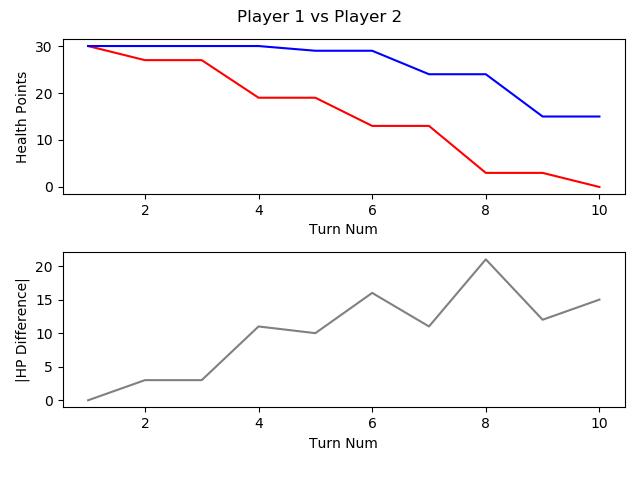

The table this chart was drawn from, first rows:
, TURN_NO, P1_HEALTH, P2_HEALTH, CURRENT_PLAYER, AMOUNTHEALEDTHISTURN, NUMATTACKSTHISTURN, NUMCARDSDRAWNTHISTURN, NUMCARDSPLAYEDTHISTURN, NUMCARDSTODRAW, NUMELEMENTALSPLAYEDLASTTURN, NUMELEMENTALSPLAYEDTHISTURN, NUMFRIENDLYMINIONSTHATATTACKEDTHISTURN, NUMFRIENDLYMINIONSTHATDIEDTHISTURN, NUMMINIONSPLAYEDTHISTURN, NUMMINIONSPLAYERKILLEDTHISTURN, NUMOPTIONSPLAYEDTHISTURN, NUMSECRETSPLAYEDTHISGAME, NUMSPELLSPLAYEDTHISGAME, NUMTIMESHEROPOWERUSEDTHISGAME, REMAININGMANA, TOTALMANASPENTTHISGAME, USEDMANATHISTURN
1, 1, 30, 30, P1 FitzVonGerald, 0, 0, 1, 0, 0, 0, 0, 0, 0, 0, 0, 0, 0, 0, 0, 1, 0, 0
2, 2, 27, 30, P2 RehHausZuckFuchs, 0, 0, 1, 3, 0, 0, 0, 1, 0, 1, 0, 5, 0, 2, 0, 0, 2, 1
3, 3, 27, 30, P1 FitzVonGerald, 0, 0, 1, 0, 0, 0, 0, 0, 0, 0, 0, 0, 0, 0, 0, 2, 0, 0
4, 4, 19, 30, P2 RehHausZuckFuchs, 0, 0, 1, 1, 0, 0, 0, 2, 0, 0, 0, 4, 0, 3, 0, 0, 4, 2
5, 5, 19, 29, P1 FitzVonGerald, 0, 0, 1, 1, 0, 0, 0, 0, 0, 0, 0, 2, 0, 1, 0, 2, 1, 1
6, 6, 13, 29, P2 RehHausZuckFuchs, 0, 0, 1, 1, 0, 0, 0, 2, 0, 0, 0, 4, 0, 3, 0, 0, 7, 3
7, 7, 13, 24, P1 FitzVonGerald, 0, 0, 1, 1, 0, 0, 0, 1, 0, 1, 0, 3, 0, 1, 0, 0, 5, 4
8, 8, 3, 24, P2 RehHausZuckFuchs, 0, 0, 1, 1, 0, 0, 0, 3, 0, 1, 0, 5, 0, 3, 0, 0, 11, 4
9, 9, 3, 15, P1 FitzVonGerald, 0, 0, 1, 2, 0, 0, 0, 1, 0, 1, 0, 4, 0, 1, 0, 0, 10, 5
10, 10, 0, 15, P2 RehHausZuckFuchs, 0, 0, 1, 0, 0, 0, 0, 3, 1, 0, 2, 3, 0, 3, 0, 5, 11, 0
